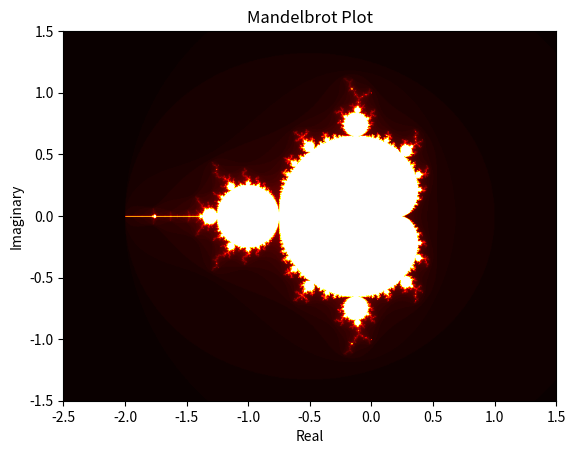

The matplotlib source for this figure:
# this code creates a plot of the mandelbrotset
# imports
import numpy as np
import matplotlib.pyplot as plt
import time

# Specify Initial Variables
xmax=1.5
xmin=-2.5
ymax=1.5j
ymin=-1.5j
step = 0.005

def calculation(c, z = 0.0j, maxiter = 100):
    for i in range(maxiter):
        z = z * z + c
        if np.sqrt((z.real * z.real) + (z.imag * z.imag)) >= 2:
            return i
    return maxiter

# start timer
start = time.time()

nx = int((xmax - xmin) / step)
ny = int(((ymax - ymin) / step * -1j).real)
m = np.zeros((ny, nx, 3))

for iy in range(ny):
    y_val = ymax - iy * step * 1j
    for ix in range(nx):
        x_val = xmin + ix * step
        c = x_val + y_val
        m[iy, ix, 2] = calculation(c)

print(f'Elapsed time for step size = {step} is {time.time() - start} seconds...')

fig = plt.figure()
plt.imshow(m[:, :, 2], cmap='hot',
           extent=[xmin, xmax, (ymin * -1j).real, (ymax * -1j).real])
plt.ylabel('Imaginary')
plt.xlabel('Real')
plt.title('Mandelbrot Plot')

# save figure
# plt.savefig('Mandelbrot.png')

# show image
plt.show()
